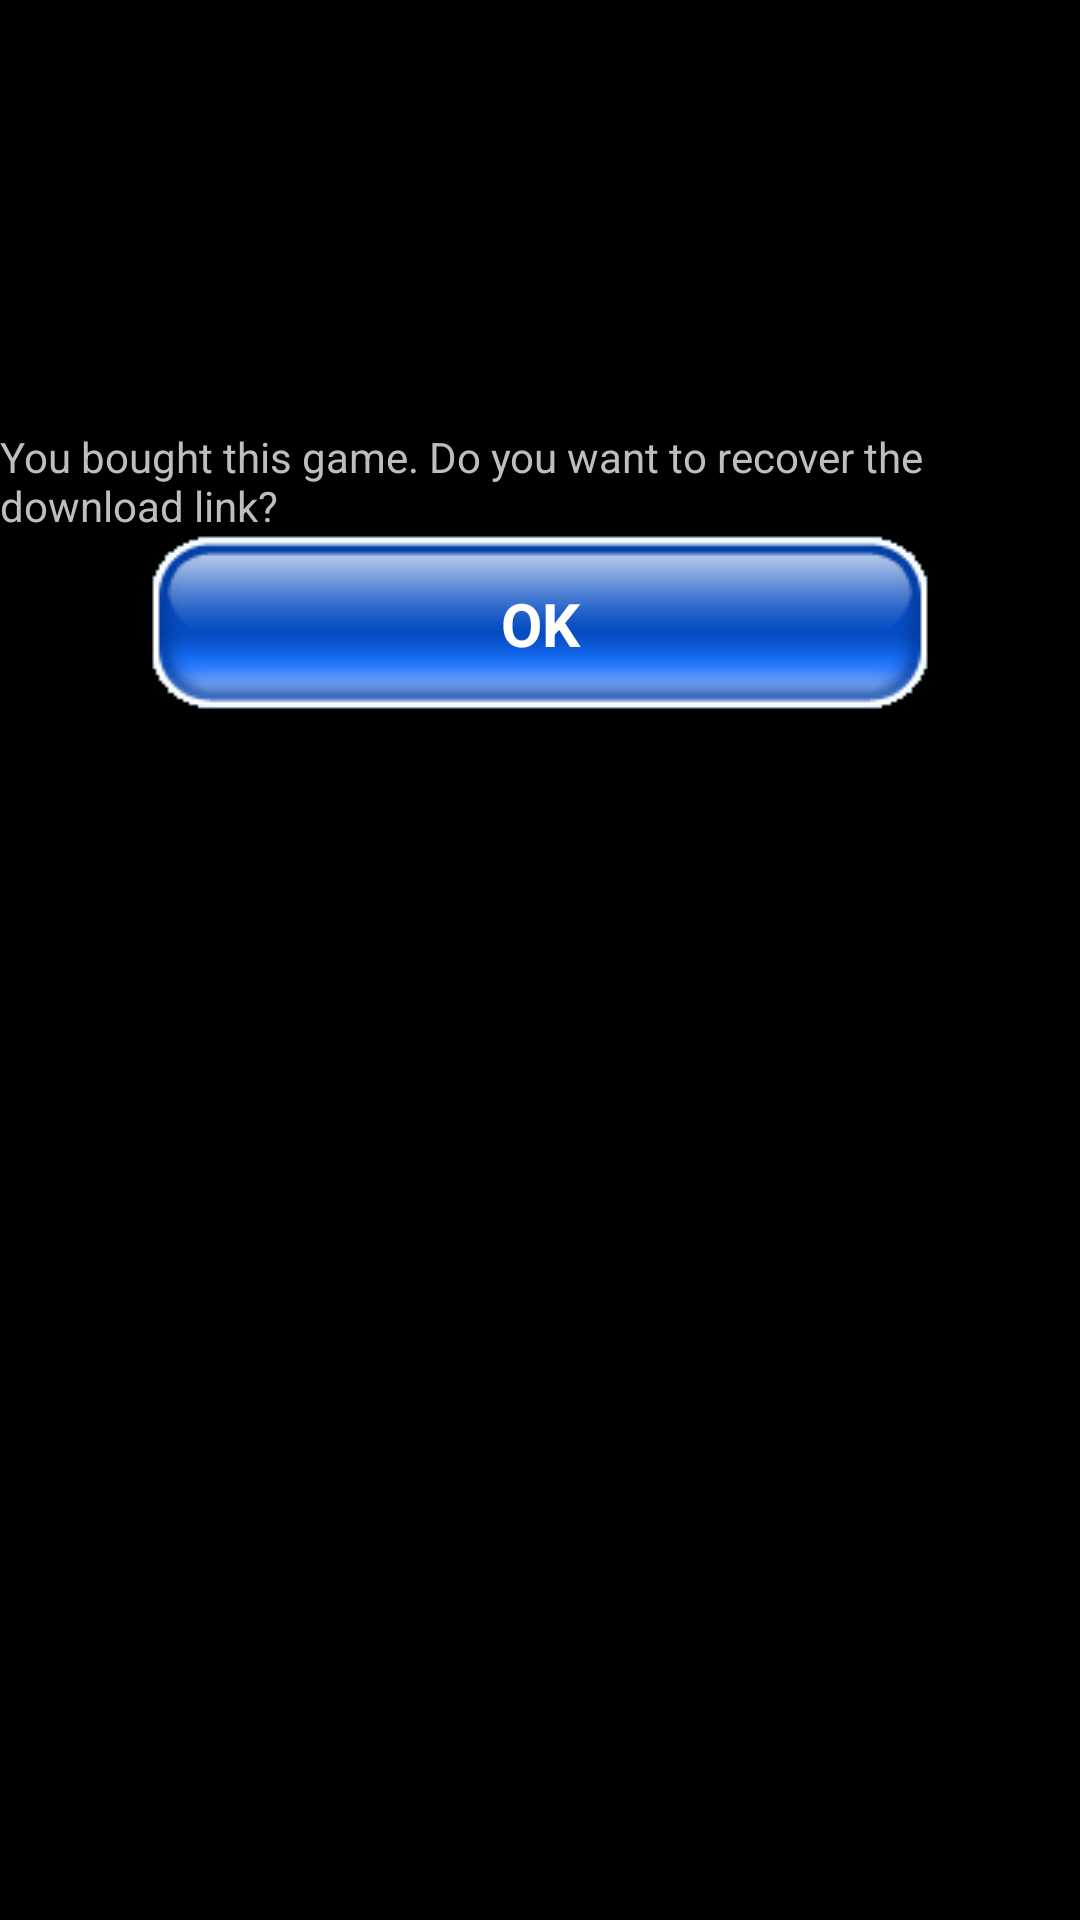

Layout XML and referenced resources for this Android screen:
<!-- AndroidManifest.xml: application theme AppTheme.CutoutSupport -->
<!-- res/layout/layout_recover_igp.xml -->
<?xml version="1.0" encoding="utf-8"?>

<LinearLayout android:orientation="vertical" android:fitsSystemWindows="true" android:clipChildren="true" android:clipToPadding="true" android:layout_width="fill_parent" android:layout_height="fill_parent" style="@style/Theme.SMSWrapperBase"
  xmlns:android="http://schemas.android.com/apk/res/android">
    <LinearLayout android:orientation="horizontal" android:layout_width="fill_parent" android:layout_height="@dimen/center_menu_height"
      xmlns:android="http://schemas.android.com/apk/res/android">
        <RelativeLayout android:layout_gravity="center" android:layout_width="wrap_content" android:layout_height="wrap_content">
            <LinearLayout android:orientation="vertical" android:layout_width="fill_parent" android:layout_height="wrap_content" android:layout_centerInParent="true">
                <TextView android:layout_gravity="center" android:layout_width="wrap_content" android:layout_height="wrap_content" android:text="@string/MAINTEXT_RECOVER_IGP" android:singleLine="false" />
                <android.widget.ScrollView android:layout_width="fill_parent" android:layout_height="wrap_content">
                    <LinearLayout android:orientation="vertical" android:layout_width="fill_parent" android:layout_height="wrap_content">
                        <Button android:id="@id/button_recover_IGP" android:text="@string/MENUITEM_MAIN_MENU_IGP_RECOVER" style="@style/Widget.Button" />
                    </LinearLayout>
                </android.widget.ScrollView>
            </LinearLayout>
        </RelativeLayout>
    </LinearLayout>
</LinearLayout>
<!-- resources referenced by this layout -->
<resources>
  <dimen name="center_menu_height">265.0dip</dimen>
  <string name="MAINTEXT_RECOVER_IGP">You bought this game. Do you want to recover the download link?</string>
  <string name="MENUITEM_MAIN_MENU_IGP_RECOVER">OK</string>
  <style name="Theme.SMSWrapperBase" parent="@android:style/Theme.NoTitleBar.Fullscreen">
          <item name="android:buttonStyle">@style/Widget.Button</item>
          <item name="android:windowBackground">@null</item>
          <item name="android:scrollViewStyle">@style/Widget.ScrollView</item>
          <item name="android:textViewStyle">@style/Widget.TextView</item>
          <item name="android:textStyle">bold</item>
          <item name="android:textColor">#ff000000</item>
      </style>
  <style name="Widget.Button" parent="@android:style/Widget.Button">
          <item name="android:textSize">@dimen/text_size</item>
          <item name="android:typeface">sans</item>
          <item name="android:textStyle">bold</item>
          <item name="android:textColor">#ffffffff</item>
          <item name="android:layout_gravity">center</item>
          <item name="android:background">@drawable/button_background</item>
          <item name="android:focusable">false</item>
          <item name="android:focusableInTouchMode">false</item>
          <item name="android:layout_width">@dimen/button_width</item>
          <item name="android:layout_height">wrap_content</item>
      </style>
  <style name="AppTheme.CutoutSupport" parent="@android:style/Theme.Black.NoTitleBar.Fullscreen">
          <item name="android:windowTranslucentStatus">true</item>
          <item name="android:windowLayoutInDisplayCutoutMode">shortEdges</item>
          <item name="android:windowNoTitle">true</item>
          <item name="android:windowIsFloating">true</item>
      </style>
  <style name="Widget.ScrollView" parent="@android:style/Widget.ScrollView">
          <item name="android:scrollbarSize">10.0dip</item>
          <item name="android:scrollbarThumbVertical">@drawable/scrollbar_vertical_thumb</item>
          <item name="android:scrollbarTrackVertical">@drawable/scrollbar_vertical_track</item>
          <item name="android:focusable">false</item>
          <item name="android:focusableInTouchMode">false</item>
      </style>
  <style name="Widget.TextView" parent="@android:style/Widget.TextView">
          <item name="android:textSize">@dimen/text_size</item>
          <item name="android:typeface">sans</item>
          <item name="android:gravity">center</item>
          <item name="android:paddingLeft">10.0dip</item>
          <item name="android:paddingRight">10.0dip</item>
          <item name="android:paddingBottom">10.0dip</item>
          <item name="android:layout_width">fill_parent</item>
      </style>
  <dimen name="text_size">20.0dip</dimen>
  <!-- drawable button_background (drawable) -->
  <?xml version="1.0" encoding="utf-8"?>
  
  <selector
    xmlns:android="http://schemas.android.com/apk/res/android">
      <item android:state_focused="true" android:state_pressed="false" android:drawable="@drawable/button_focus" />
      <item android:state_focused="true" android:state_pressed="true" android:drawable="@drawable/button_selected" />
      <item android:state_focused="false" android:state_pressed="true" android:drawable="@drawable/button_selected" />
      <item android:drawable="@drawable/button_normal" />
  </selector>
  <dimen name="button_width">260.0dip</dimen>
  <!-- drawable scrollbar_vertical_thumb (drawable) -->
  <?xml version="1.0" encoding="utf-8"?>
  
  <shape
    xmlns:android="http://schemas.android.com/apk/res/android">
      <gradient android:startColor="#ff3333ff" android:endColor="#ff8080ff" android:angle="0.0" />
      <corners android:radius="6.0px" />
  </shape>
  <!-- drawable scrollbar_vertical_track (drawable) -->
  <?xml version="1.0" encoding="utf-8"?>
  
  <shape
    xmlns:android="http://schemas.android.com/apk/res/android">
      <gradient android:startColor="#ff505050" android:endColor="#ffc0c0c0" android:angle="0.0" />
      <corners android:radius="6.0px" />
  </shape>
</resources>
